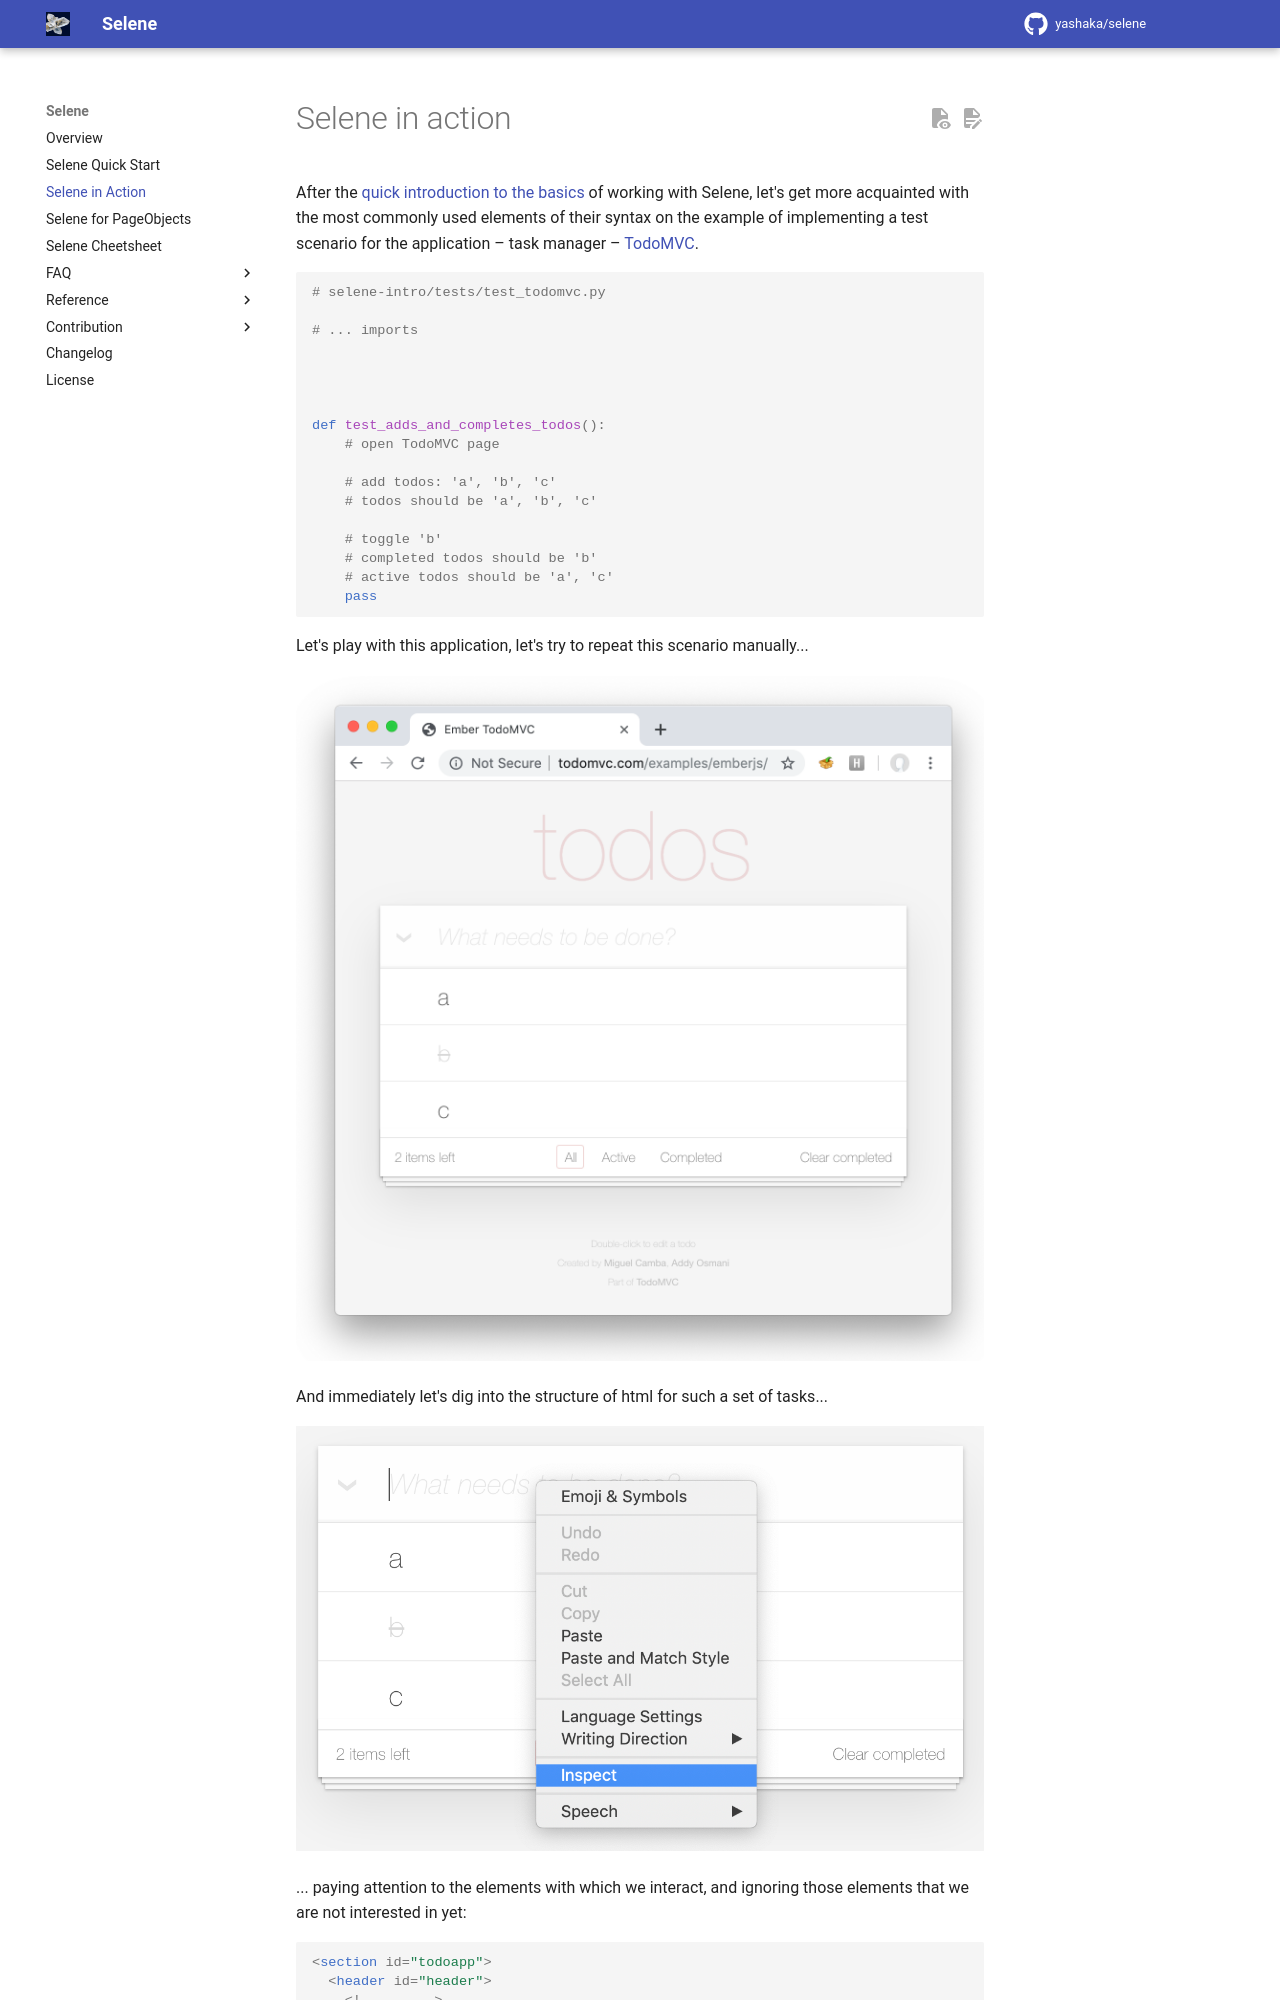

repository: yashaka/selene · page: master/selene-in-action-tutorial/index.html · generator: mkdocs

# Selene in action

After the [quick introduction to the basics](./selene-quick-start-tutorial.md) of working with Selene, let's get more acquainted with the most commonly used elements of their syntax on the example of implementing a test scenario for the application – task manager – [TodoMVC](https://todomvc-emberjs-app.autotest.how/).

```python
# selene-intro/tests/test_todomvc.py 

# ... imports




def test_adds_and_completes_todos():
    # open TodoMVC page

    # add todos: 'a', 'b', 'c'
    # todos should be 'a', 'b', 'c'

    # toggle 'b'
    # completed todos should be 'b'
    # active todos should be 'a', 'c'
    pass
```

Let's play with this application, let's try to repeat this scenario manually...

![](../assets/images/selene-in-action-tutorial.md/todomvc-app.png)


And immediately let's dig into the structure of html for such a set of tasks...

![](../assets/images/selene-in-action-tutorial.md/todomvc-app-inspect.png)

... paying attention to the elements with which we interact, and ignoring those elements that we are not interested in yet:

```html
<section id="todoapp">
  <header id="header">
    <!-- ... -->
    <input type="text" id="new-todo" placeholder="What needs to be done?" autofocus="">
  </header>
  <section id="main" class="ember-view">
    <!-- ... -->
    <ul id="todo-list" class="todo-list">
      <li id="ember267" class="ember-view">
        <div class="view">
          <input type="checkbox" class="toggle">
          <label>a</label>
          <!-- ... -->
        </div>
        <!-- ... -->
      </li>
      <li id="ember317" class="completed ember-view">
        <div class="view">
          <input type="checkbox" class="toggle">
          <label>b</label>
          <!-- ... -->
        </div>
        <!-- ... -->
      </li>
      <li id="ember319" class="ember-view">
        <div class="view">
          <input type="checkbox" class="toggle">
          <label>c</label>
          <!-- ... -->
        </div>
        <!-- ... -->
      </li>
    </ul>
  </section>
  <footer id="footer">
    <!-- ... -->
    <ul id="filters">
      <li><a href="#/" id="ember275" class="selected ember-view">All</a></li>
      <li><a href="#/active" id="ember282" class="ember-view">Active</a></li>
      <li><a href="#/completed" id="ember298" class="ember-view">Completed</a></li>
    </ul>
    <!-- ... -->
  </footer>
</section>
```

Here they are, these elements, needed for the corresponding actions of our scenario:

- add "a", "b", "c"

```html
    <input type="text" id="new-todo" placeholder="What needs to be done?" autofocus="">
```

- todos should be "a", "b", "c"
